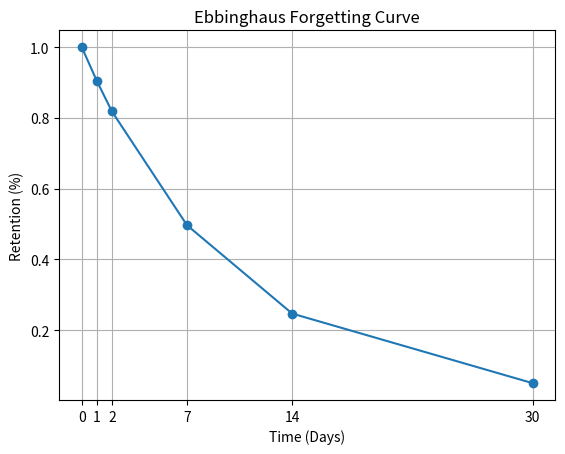

The matplotlib source for this figure:
import numpy as np
import matplotlib.pyplot as plt

class EbbinghausForgettingCurve:
    def __init__(self, time_periods):
        self.time_periods = time_periods

    def forget(self):
        intervals = np.array(self.time_periods)
        retention = np.exp(-0.1 * intervals)
        return retention

    def plot_curve(self):
        retention = self.forget()
        plt.plot(self.time_periods, retention, marker='o')
        plt.title('Ebbinghaus Forgetting Curve')
        plt.xlabel('Time (Days)')
        plt.ylabel('Retention (%)')
        plt.xticks(self.time_periods)
        plt.grid()
        plt.show()

# Example usage:
if __name__ == '__main__':
    time_periods = [0, 1, 2, 7, 14, 30]  # Days after learning
    forgetting_curve = EbbinghausForgettingCurve(time_periods)
    forgetting_curve.plot_curve()
